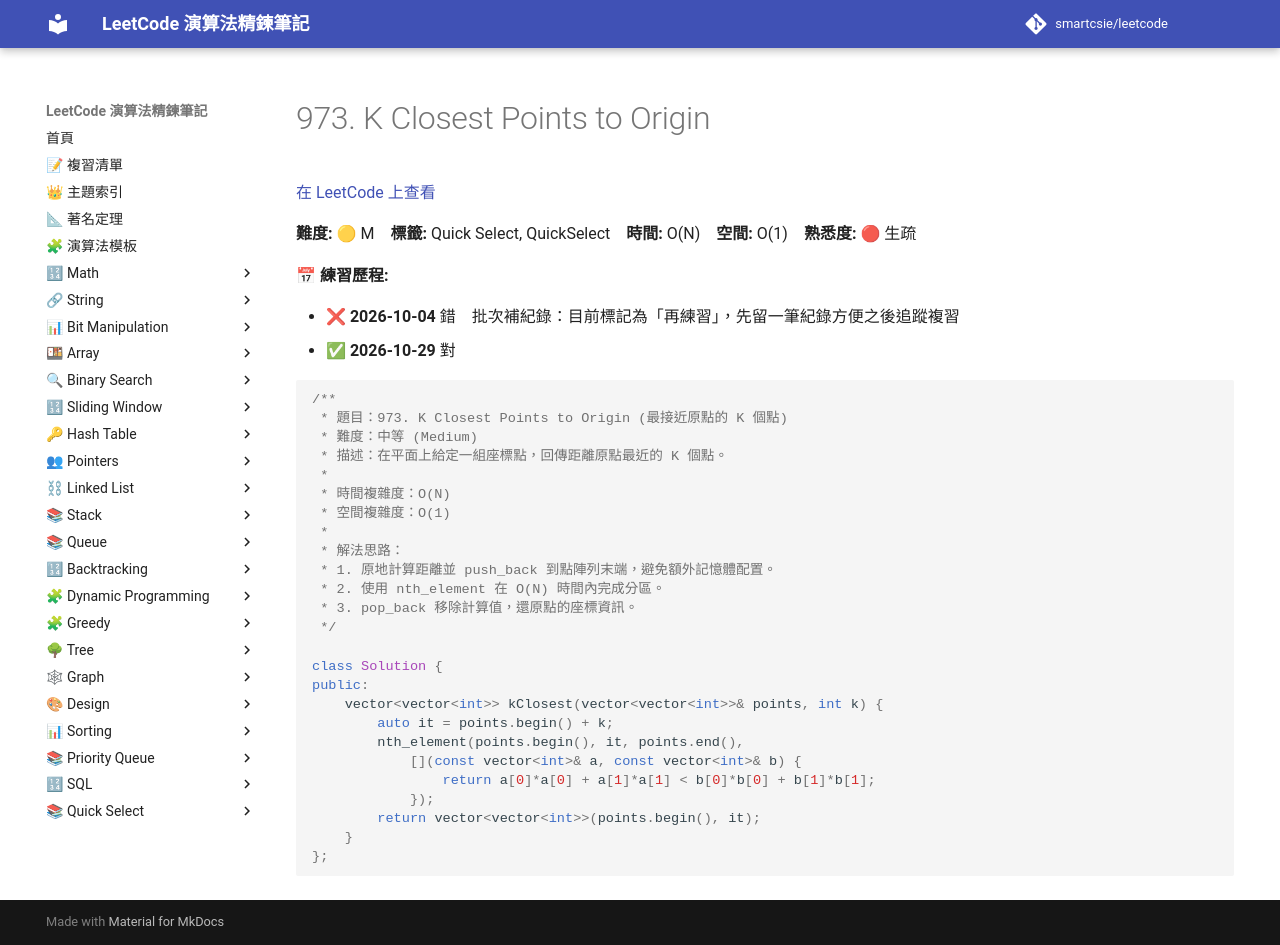

repository: smartcsie/leetcode · page: problems/0973/index.html · generator: mkdocs

# 973. K Closest Points to Origin

[在 LeetCode 上查看](https://leetcode.com/problems/k-closest-points-to-origin)

**難度:** 🟡 M　**標籤:** Quick Select, QuickSelect　**時間:** O(N)　**空間:** O(1)　**熟悉度:** 🔴 生疏

**📅 練習歷程:**

- ❌ **2026-10-04** 錯　批次補紀錄：目前標記為「再練習」，先留一筆紀錄方便之後追蹤複習
- ✅ **2026-10-29** 對

```cpp
/**
 * 題目：973. K Closest Points to Origin (最接近原點的 K 個點)
 * 難度：中等 (Medium)
 * 描述：在平面上給定一組座標點，回傳距離原點最近的 K 個點。
 *
 * 時間複雜度：O(N)
 * 空間複雜度：O(1)
 *
 * 解法思路：
 * 1. 原地計算距離並 push_back 到點陣列末端，避免額外記憶體配置。
 * 2. 使用 nth_element 在 O(N) 時間內完成分區。
 * 3. pop_back 移除計算值，還原點的座標資訊。
 */

class Solution {
public:
    vector<vector<int>> kClosest(vector<vector<int>>& points, int k) {
        auto it = points.begin() + k;
        nth_element(points.begin(), it, points.end(),
            [](const vector<int>& a, const vector<int>& b) {
                return a[0]*a[0] + a[1]*a[1] < b[0]*b[0] + b[1]*b[1];
            });
        return vector<vector<int>>(points.begin(), it);
    }
};
```
